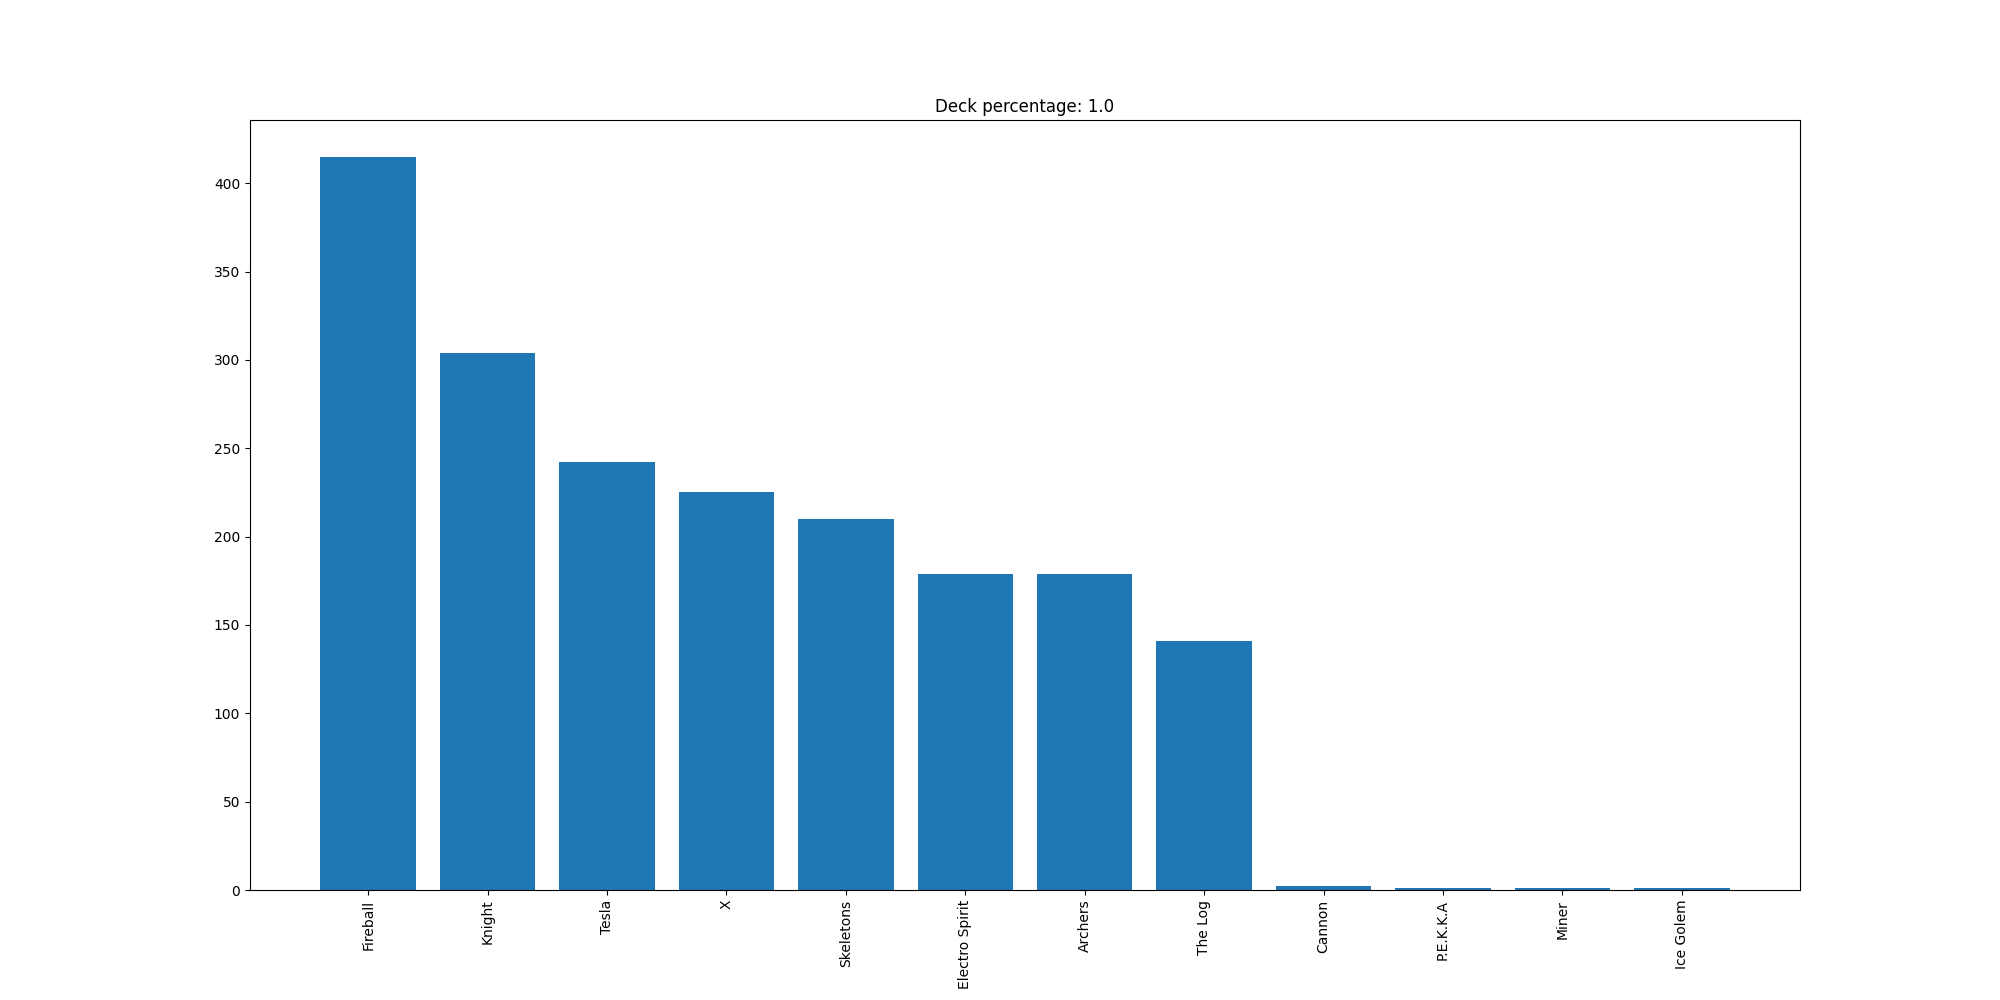

Data behind this chart, as committed beside it:
Fireball, 415
Knight, 304
Tesla, 242
X, 225
Skeletons, 210
Electro Spirit, 179
Archers, 179
The Log, 141
Cannon, 2
P.E.K.K.A, 1
Miner, 1
Ice Golem, 1
